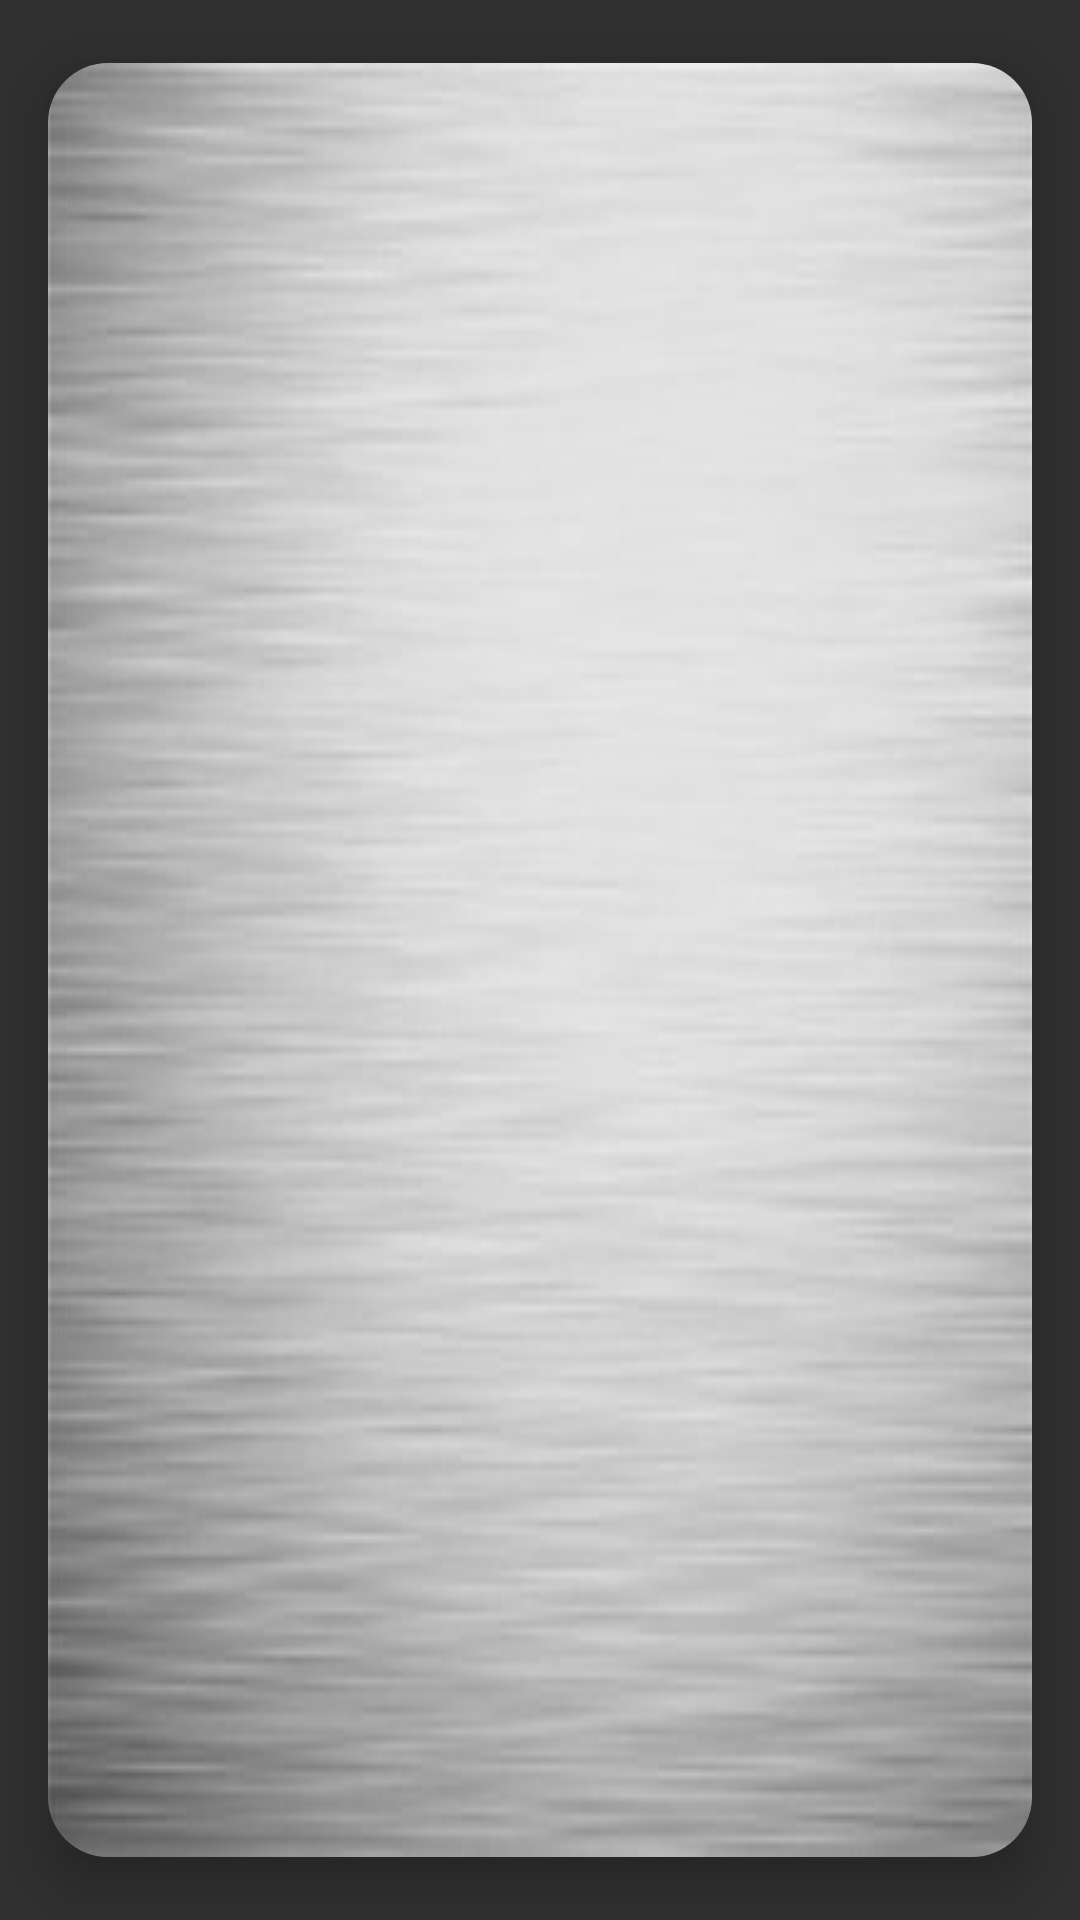

This screen was rendered from an Android layout file. Write that file and the resources it references.
<!-- AndroidManifest.xml: application theme Theme.AppCompat -->
<!-- res/layout/team_item.xml -->
<?xml version="1.0" encoding="utf-8"?>
<layout xmlns:android="http://schemas.android.com/apk/res/android"
    xmlns:tools="http://schemas.android.com/apk/res-auto">

    <data>

        <variable
            name="team"
            type="com.example.footballapp.model.Datum" />

        <variable
            name="country"
            type="com.example.footballapp.model.Country" />

        <variable
            name="imageUrl"
            type="String" />
    </data>


    <androidx.cardview.widget.CardView
        android:layout_width="match_parent"
        android:layout_height="wrap_content"
        tools:cardCornerRadius="20dp"
        tools:cardElevation="10dp"
        tools:cardUseCompatPadding="true">

        <RelativeLayout
            android:layout_width="wrap_content"
            android:layout_height="match_parent"
            android:background="@drawable/silver_card_back" />

        <LinearLayout
            android:layout_width="match_parent"
            android:layout_height="wrap_content"
            android:layout_margin="5dp"
            android:orientation="vertical"
            android:padding="8dp">

            <ImageView
                android:id="@+id/logoImageView"
                profileImage="@{imageUrl}"
                android:layout_width="150dp"
                android:layout_height="150dp"
                android:layout_gravity="center"
                android:padding="4dp" />

            <com.google.android.material.textview.MaterialTextView
                android:id="@+id/teamNameTextView"
                android:layout_width="match_parent"
                android:layout_height="wrap_content"
                android:layout_marginStart="7dp"
                android:gravity="center_horizontal"
                android:text="@{team.name}"
                android:textSize="18sp"
                android:textStyle="bold" />

            <com.google.android.material.textview.MaterialTextView
                android:id="@+id/countryTextView"
                android:layout_width="match_parent"
                android:layout_height="wrap_content"
                android:layout_marginStart="7dp"
                android:gravity="center_horizontal"
                android:text="@{country.name}"
                android:textSize="15sp"
                android:textStyle="italic" />

        </LinearLayout>
    </androidx.cardview.widget.CardView>
</layout>
<!-- resources referenced by this layout -->
<resources>
  <!-- drawable silver_card_back: jpg bitmap (drawable-v24, 13722 bytes) -->
</resources>
